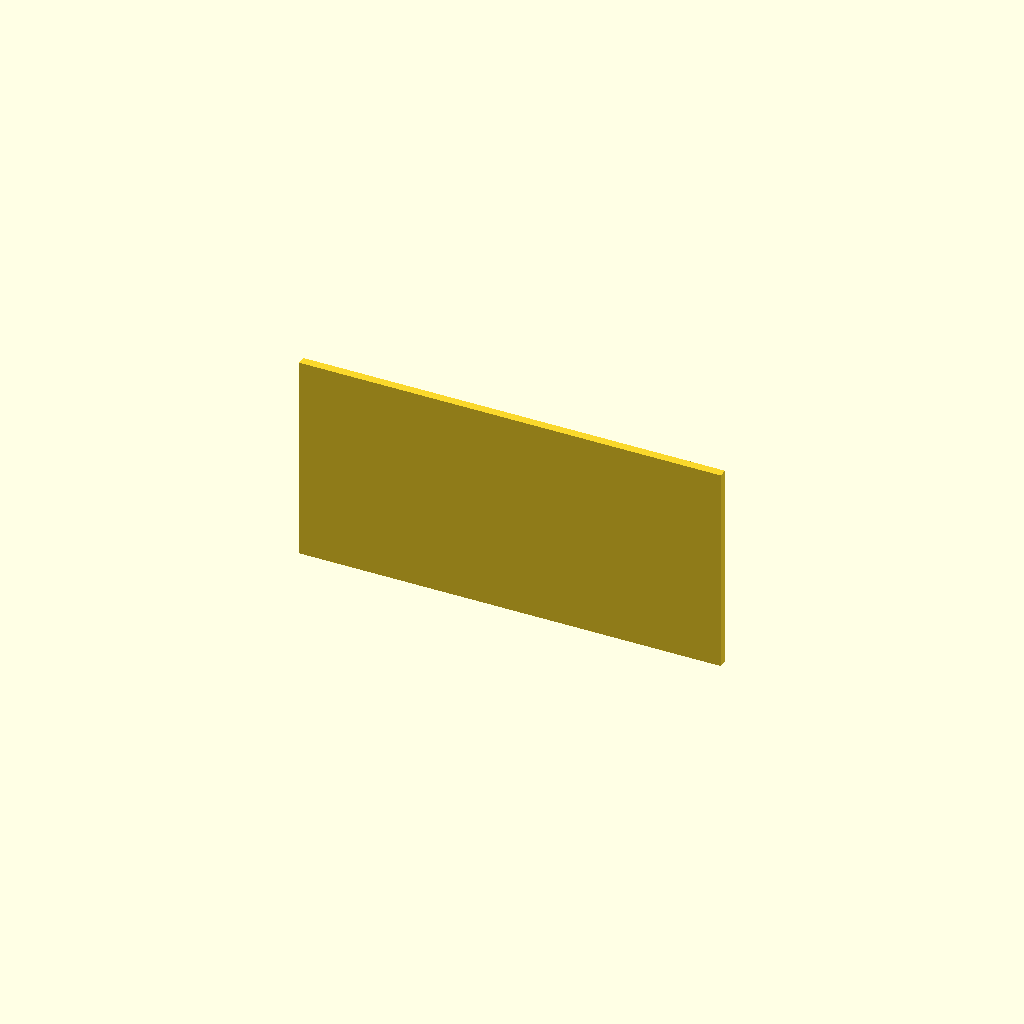
Cell 1 — every parameter at its default value.
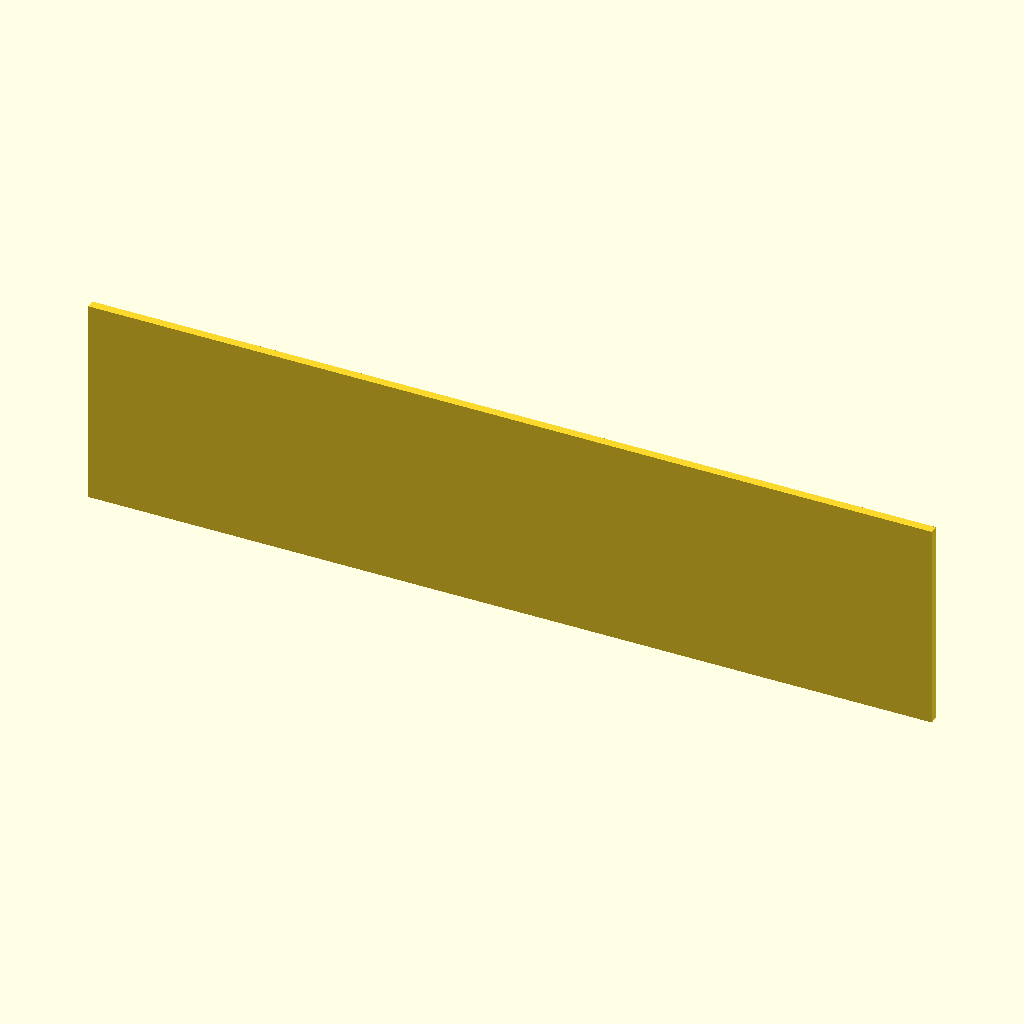
Cell 2: the same model with length = 200.
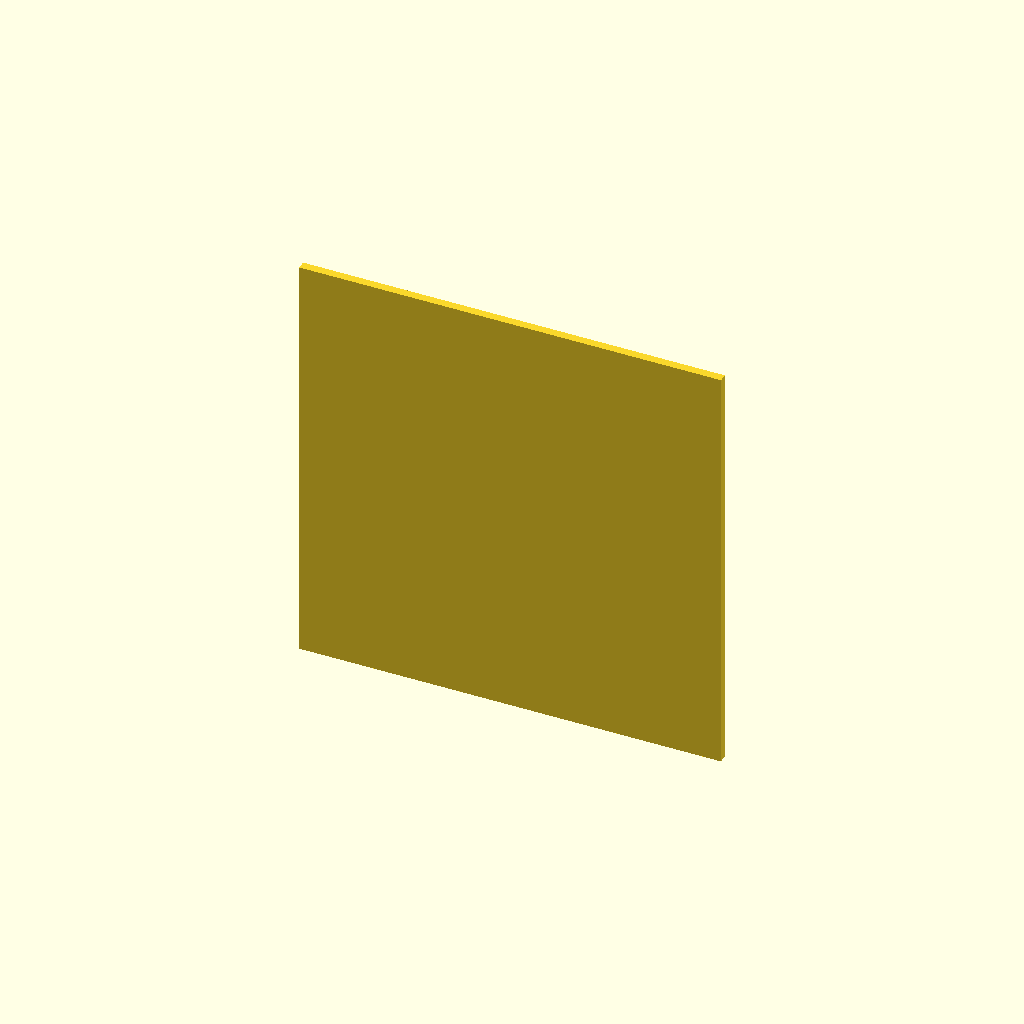
Cell 3: width = 100 (everything else at default).
All cells are drawn from one camera (rotation 55°, 0°, 25°, orthographic, colour scheme Cornfield), so only the parameter changes between them.
Source of the model, results/nopscadlib/ablations/no_json_ir/scad/sheet__Steel06.scad:
// Sheet mild steel (geometry only) - single connected solid

length = 100;   // mm
width  = 50;    // mm
thickness = 2;  // mm

// Ensure the sheet is visible in orthographic views by orienting thickness along Y
module sheet_plate(l, w, t) {
    cube([l, t, w], center=true);
}

sheet_plate(length, width, thickness);
Customizer parameters (derived from the source; name, type, default, range or options):
length: number, default 100
width: number, default 50
thickness: number, default 2
